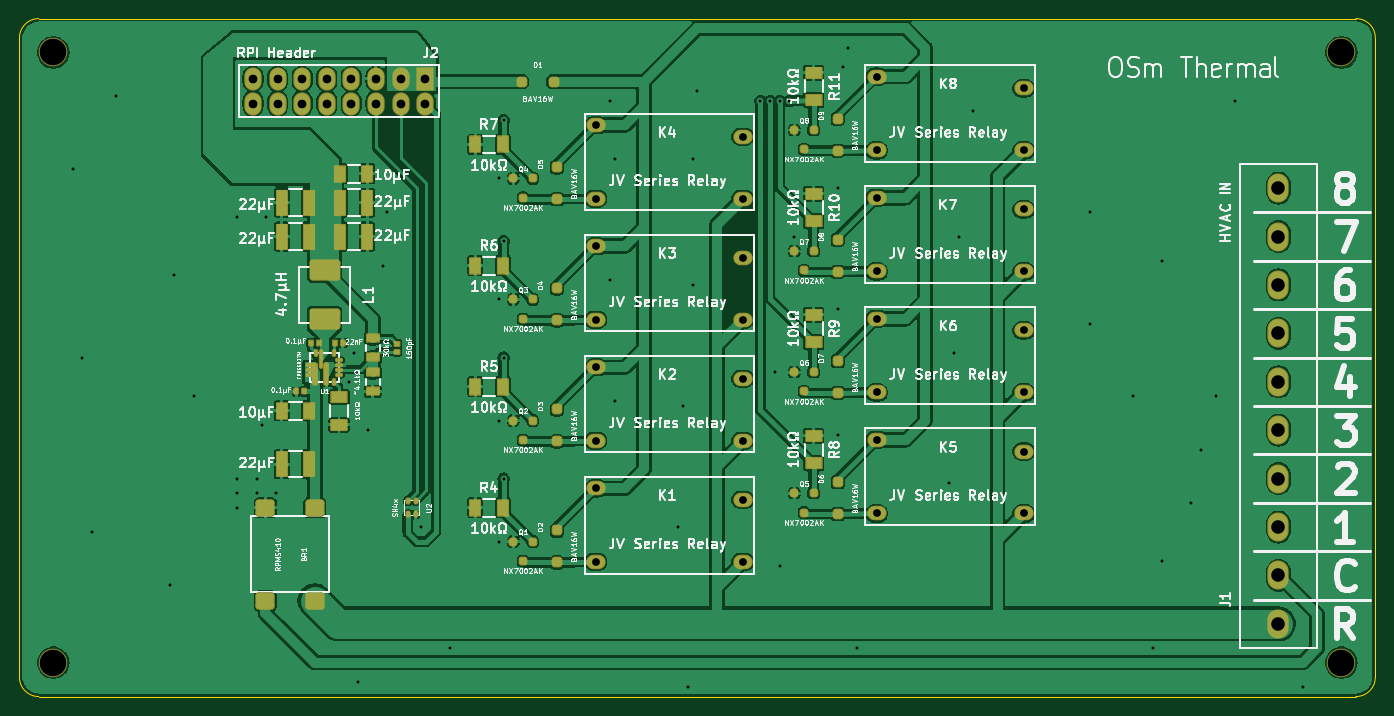
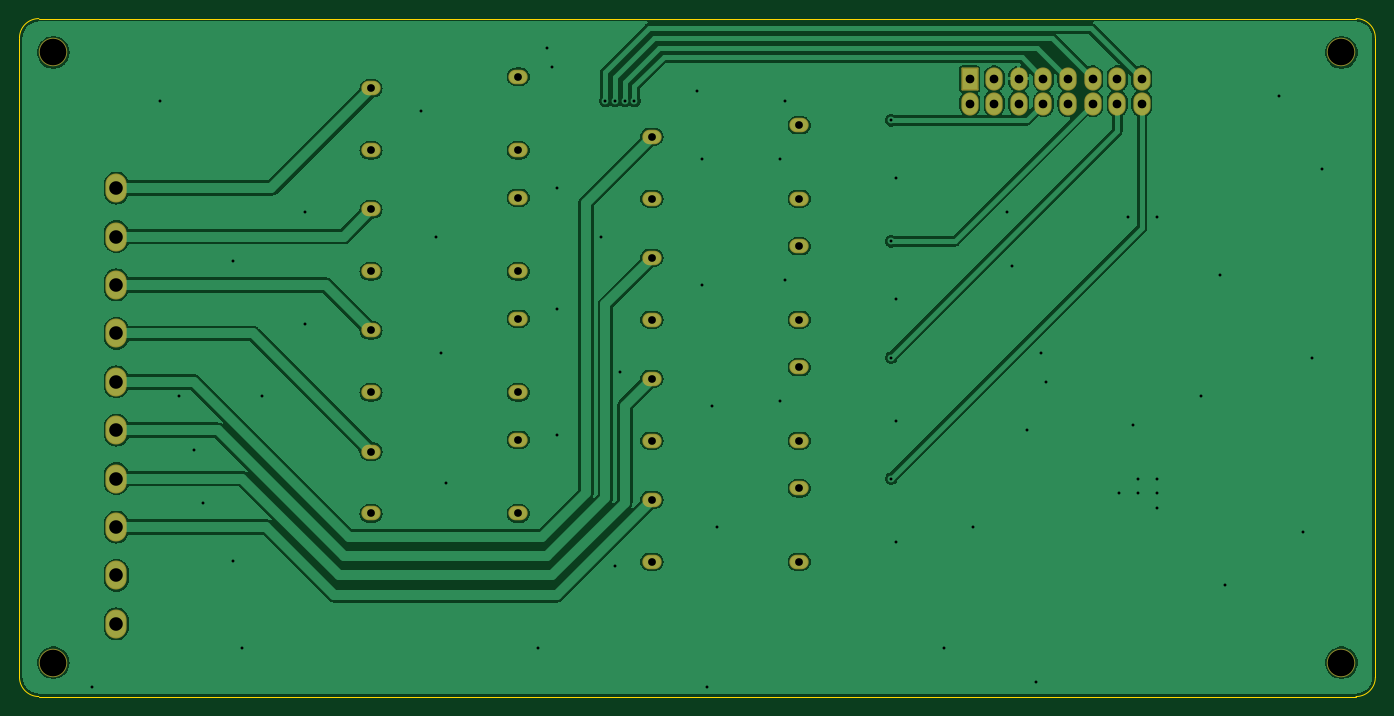
Circuit board: 11 layer files. Board 140.0 x 70.0 mm.
- bottom_copper: OSm_Thermal_v1.7_COPPER-BOTTOM.gbr (128508 bytes)
- top_copper: OSm_Thermal_v1.7_COPPER-TOP.gbr (284047 bytes)
- drill: OSm_Thermal_v1.7_DRILLS-NPTH.drl (391 bytes)
- drill: OSm_Thermal_v1.7_DRILLS-PTH.drl (2039 bytes)
- outline: OSm_Thermal_v1.7_OUTLINES.gbr (843 bytes)
- bottom_silk: OSm_Thermal_v1.7_SILKSCREEN-BOTTOM.gbr (2537 bytes)
- top_silk: OSm_Thermal_v1.7_SILKSCREEN-TOP.gbr (138043 bytes)
- bottom_mask: OSm_Thermal_v1.7_SOLDERMASK-BOTTOM.gbr (2534 bytes)
- top_mask: OSm_Thermal_v1.7_SOLDERMASK-TOP.gbr (9825 bytes)
- paste: OSm_Thermal_v1.7_SOLDERPASTE-BOTTOM.gbr (551 bytes)
- paste: OSm_Thermal_v1.7_SOLDERPASTE-TOP.gbr (6533 bytes)

=== bottom_copper: OSm_Thermal_v1.7_COPPER-BOTTOM.gbr (128508 bytes, source omitted) ===
=== top_copper: OSm_Thermal_v1.7_COPPER-TOP.gbr (284047 bytes, source omitted) ===
=== drill: OSm_Thermal_v1.7_DRILLS-NPTH.drl ===
M48
; #@! TF.GenerationSoftware,LibrePCB,LibrePCB,1.0.0
; #@! TF.CreationDate,2024-05-06T14:58:10
; #@! TF.ProjectId,OSm Thermal,b11a65fa-6c4c-431c-8545-341aca355aaf,v1.7
; #@! TF.Part,Single
; #@! TF.SameCoordinates
; #@! TF.FileFunction,NonPlated,1,2,NPTH
FMAT,2
METRIC,TZ
; #@! TA.AperFunction,MechanicalDrill
T1C2.75
%
G90
G05
M71
T1
X136.5Y-3.5
X3.5Y-3.5
X136.5Y-66.5
X3.5Y-66.5
T0
M30

=== drill: OSm_Thermal_v1.7_DRILLS-PTH.drl ===
M48
; #@! TF.GenerationSoftware,LibrePCB,LibrePCB,1.0.0
; #@! TF.CreationDate,2024-05-06T14:58:10
; #@! TF.ProjectId,OSm Thermal,b11a65fa-6c4c-431c-8545-341aca355aaf,v1.7
; #@! TF.Part,Single
; #@! TF.SameCoordinates
; #@! TF.FileFunction,Plated,1,2,PTH
FMAT,2
METRIC,TZ
; #@! TA.AperFunction,ViaDrill
T1C0.3
; #@! TA.AperFunction,ComponentDrill
T2C0.8
; #@! TA.AperFunction,ComponentDrill
T3C0.9
; #@! TA.AperFunction,ComponentDrill
T4C1.4
%
G90
G05
M71
T1
X22.5Y-47.5
X84.5Y-30.0
X49.5Y-41.5
X25.0Y-42.0
X78.0Y-36.5
X25.5Y-20.5
X34.5Y-34.5
X36.0Y-42.5
X7.5Y-53.0
X15.5Y-58.5
X96.5Y-34.5
X68.0Y-52.5
X69.5Y-27.5
X50.0Y-47.5
X84.5Y-43.0
X118.0Y-25.0
X96.0Y-48.0
X61.0Y-27.0
X86.5Y-65.0
X76.5Y-8.5
X26.5Y-49.0
X98.5Y-9.5
X49.5Y-16.5
X78.5Y-56.5
X85.5Y-3.0
X85.0Y-5.0
X41.5Y-52.5
X70.0Y-7.5
X10.0Y-8.0
X5.5Y-15.5
X50.0Y-10.5
X69.5Y-14.5
X24.5Y-47.5
X122.0Y-44.5
X6.5Y-35.0
X61.0Y-8.5
X125.5Y-8.5
X110.5Y-31.5
X61.5Y-39.5
X80.0Y-22.5
X61.5Y-14.5
X50.0Y-23.0
X123.5Y-39.0
X118.0Y-56.0
X22.5Y-20.5
X38.0Y-20.0
X68.5Y-40.0
X132.5Y-69.0
X24.5Y-49.0
X69.0Y-69.0
X16.0Y-26.5
X78.5Y-8.5
X117.0Y-65.0
X110.5Y-20.0
X77.5Y-8.5
X37.5Y-25.5
X35.0Y-68.5
X79.5Y-8.5
X34.0Y-37.5
X121.0Y-50.0
X97.0Y-22.5
X49.5Y-54.0
X22.5Y-50.5
X115.0Y-39.0
X22.5Y-49.0
X50.0Y-35.0
X44.5Y-65.0
X18.0Y-39.0
X84.5Y-17.5
X49.5Y-29.0
T2
X88.5Y-13.6
X103.7Y-13.6
X88.5Y-6.0
X103.7Y-7.2
X88.5Y-26.1
X103.7Y-26.1
X88.5Y-18.5
X103.7Y-19.7
X59.5Y-31.1
X74.7Y-31.1
X59.5Y-23.5
X74.7Y-24.7
X88.5Y-38.6
X103.7Y-38.6
X88.5Y-31.0
X103.7Y-32.2
X59.5Y-18.6
X74.7Y-18.6
X59.5Y-11.0
X74.7Y-12.2
X88.5Y-51.1
X103.7Y-51.1
X88.5Y-43.5
X103.7Y-44.7
X59.5Y-43.6
X74.7Y-43.6
X59.5Y-36.0
X74.7Y-37.2
X59.5Y-56.1
X74.7Y-56.1
X59.5Y-48.5
X74.7Y-49.7
T3
X36.81Y-8.77
X39.35Y-6.23
X34.27Y-6.23
X41.89Y-8.77
X41.89Y-6.23
X31.73Y-6.23
X34.27Y-8.77
X36.81Y-6.23
X29.19Y-6.23
X26.65Y-8.77
X31.73Y-8.77
X24.11Y-8.77
X26.65Y-6.23
X39.35Y-8.77
X29.19Y-8.77
X24.11Y-6.23
T4
X130.0Y-42.5
X130.0Y-62.5
X130.0Y-22.5
X130.0Y-27.5
X130.0Y-17.5
X130.0Y-32.5
X130.0Y-52.5
X130.0Y-37.5
X130.0Y-47.5
X130.0Y-57.5
T0
M30

=== outline: OSm_Thermal_v1.7_OUTLINES.gbr ===
G04 --- HEADER BEGIN --- *
G04 #@! TF.GenerationSoftware,LibrePCB,LibrePCB,1.0.0*
G04 #@! TF.CreationDate,2024-05-06T14:58:10*
G04 #@! TF.ProjectId,OSm Thermal,b11a65fa-6c4c-431c-8545-341aca355aaf,v1.7*
G04 #@! TF.Part,Single*
G04 #@! TF.SameCoordinates*
G04 #@! TF.FileFunction,Profile,NP*
%FSLAX66Y66*%
%MOMM*%
G01*
G75*
G04 --- HEADER END --- *
G04 --- APERTURE LIST BEGIN --- *
G04 #@! TA.AperFunction,Profile*
%ADD10C,0.001*%
G04 #@! TD*
G04 --- APERTURE LIST END --- *
G04 --- BOARD BEGIN --- *
D10*
X2000000Y0D02*
G03*
X0Y-2000000I0J-2000000D01*
G01*
X0Y-68000000D01*
G03*
X2000000Y-70000000I2000000J0D01*
G01*
X138000000Y-70000000D01*
G03*
X140000000Y-68000000I0J2000000D01*
G01*
X140000000Y-2000000D01*
G03*
X138000000Y0I-2000000J0D01*
G01*
X2000000Y0D01*
G04 --- BOARD END --- *
G04 #@! TF.MD5,e51766388c70b8306a98bea416c0d7f5*
M02*

=== bottom_silk: OSm_Thermal_v1.7_SILKSCREEN-BOTTOM.gbr ===
G04 --- HEADER BEGIN --- *
G04 #@! TF.GenerationSoftware,LibrePCB,LibrePCB,1.0.0*
G04 #@! TF.CreationDate,2024-05-06T14:58:10*
G04 #@! TF.ProjectId,OSm Thermal,b11a65fa-6c4c-431c-8545-341aca355aaf,v1.7*
G04 #@! TF.Part,Single*
G04 #@! TF.SameCoordinates*
G04 #@! TF.FileFunction,Legend,Bot*
G04 #@! TF.FilePolarity,Positive*
%FSLAX66Y66*%
%MOMM*%
G01*
G75*
G04 --- HEADER END --- *
G04 --- APERTURE LIST BEGIN --- *
%ADD10O,2.0X1.5*%
%ADD11O,1.787X2.39*%
%AMROUNDEDRECT12*20,1,1.787,-1.095,0.0,1.095,0.0,90.0*20,1,1.587,-1.195,0.0,1.195,0.0,90.0*1,1,0.2,-0.7935,-1.095*1,1,0.2,-0.7935,1.095*1,1,0.2,0.7935,1.095*1,1,0.2,0.7935,-1.095*%
%ADD12ROUNDEDRECT12*%
%ADD13O,2.2X3.0*%
%ADD14C,2.95*%
G04 --- APERTURE LIST END --- *
G04 --- BOARD BEGIN --- *
%LPC*%
D10*
G04 #@! TO.C,K1*
X74700000Y-49700000D03*
X59500000Y-48500000D03*
X74700000Y-56100000D03*
X59500000Y-56100000D03*
G04 #@! TO.C,K2*
X74700000Y-37200000D03*
X59500000Y-36000000D03*
X74700000Y-43600000D03*
X59500000Y-43600000D03*
G04 #@! TO.C,K5*
X103700000Y-44700000D03*
X88500000Y-43500000D03*
X103700000Y-51100000D03*
X88500000Y-51100000D03*
G04 #@! TO.C,K4*
X74700000Y-12200000D03*
X59500000Y-11000000D03*
X74700000Y-18600000D03*
X59500000Y-18600000D03*
G04 #@! TO.C,K6*
X103700000Y-32200000D03*
X88500000Y-31000000D03*
X103700000Y-38600000D03*
X88500000Y-38600000D03*
G04 #@! TO.C,K3*
X74700000Y-24700000D03*
X59500000Y-23500000D03*
X74700000Y-31100000D03*
X59500000Y-31100000D03*
D11*
G04 #@! TO.C,J2*
X24110000Y-6230000D03*
X29190000Y-8770000D03*
X39350000Y-8770000D03*
X26650000Y-6230000D03*
X24110000Y-8770000D03*
X31730000Y-8770000D03*
X26650000Y-8770000D03*
X29190000Y-6230000D03*
X36810000Y-6230000D03*
X34270000Y-8770000D03*
X31730000Y-6230000D03*
D12*
X41890000Y-6230000D03*
D11*
X41890000Y-8770000D03*
X34270000Y-6230000D03*
X39350000Y-6230000D03*
X36810000Y-8770000D03*
D13*
G04 #@! TO.C,J1*
X130000000Y-57500000D03*
X130000000Y-47500000D03*
X130000000Y-37500000D03*
X130000000Y-52500000D03*
X130000000Y-32500000D03*
X130000000Y-17500000D03*
X130000000Y-27500000D03*
X130000000Y-22500000D03*
X130000000Y-62500000D03*
X130000000Y-42500000D03*
D10*
G04 #@! TO.C,K7*
X103700000Y-19700000D03*
X88500000Y-18500000D03*
X103700000Y-26100000D03*
X88500000Y-26100000D03*
G04 #@! TO.C,K8*
X103700000Y-7200000D03*
X88500000Y-6000000D03*
X103700000Y-13600000D03*
X88500000Y-13600000D03*
D14*
G04 #@! TD*
X3500000Y-66500000D03*
X136500000Y-66500000D03*
X3500000Y-3500000D03*
X136500000Y-3500000D03*
G04 --- BOARD END --- *
G04 #@! TF.MD5,76abc6746b21881864ff88f03368179e*
M02*

=== top_silk: OSm_Thermal_v1.7_SILKSCREEN-TOP.gbr (138043 bytes, source omitted) ===
=== bottom_mask: OSm_Thermal_v1.7_SOLDERMASK-BOTTOM.gbr ===
G04 --- HEADER BEGIN --- *
G04 #@! TF.GenerationSoftware,LibrePCB,LibrePCB,1.0.0*
G04 #@! TF.CreationDate,2024-05-06T14:58:10*
G04 #@! TF.ProjectId,OSm Thermal,b11a65fa-6c4c-431c-8545-341aca355aaf,v1.7*
G04 #@! TF.Part,Single*
G04 #@! TF.SameCoordinates*
G04 #@! TF.FileFunction,Soldermask,Bot*
G04 #@! TF.FilePolarity,Negative*
%FSLAX66Y66*%
%MOMM*%
G01*
G75*
G04 --- HEADER END --- *
G04 --- APERTURE LIST BEGIN --- *
%ADD10O,2.0X1.5*%
%ADD11O,1.787X2.39*%
%AMROUNDEDRECT12*20,1,1.787,-1.095,0.0,1.095,0.0,90.0*20,1,1.587,-1.195,0.0,1.195,0.0,90.0*1,1,0.2,-0.7935,-1.095*1,1,0.2,-0.7935,1.095*1,1,0.2,0.7935,1.095*1,1,0.2,0.7935,-1.095*%
%ADD12ROUNDEDRECT12*%
%ADD13O,2.2X3.0*%
%ADD14C,2.95*%
G04 --- APERTURE LIST END --- *
G04 --- BOARD BEGIN --- *
D10*
G04 #@! TO.C,K1*
X74700000Y-49700000D03*
X59500000Y-48500000D03*
X74700000Y-56100000D03*
X59500000Y-56100000D03*
G04 #@! TO.C,K2*
X74700000Y-37200000D03*
X59500000Y-36000000D03*
X74700000Y-43600000D03*
X59500000Y-43600000D03*
G04 #@! TO.C,K5*
X103700000Y-44700000D03*
X88500000Y-43500000D03*
X103700000Y-51100000D03*
X88500000Y-51100000D03*
G04 #@! TO.C,K4*
X74700000Y-12200000D03*
X59500000Y-11000000D03*
X74700000Y-18600000D03*
X59500000Y-18600000D03*
G04 #@! TO.C,K6*
X103700000Y-32200000D03*
X88500000Y-31000000D03*
X103700000Y-38600000D03*
X88500000Y-38600000D03*
G04 #@! TO.C,K3*
X74700000Y-24700000D03*
X59500000Y-23500000D03*
X74700000Y-31100000D03*
X59500000Y-31100000D03*
D11*
G04 #@! TO.C,J2*
X24110000Y-6230000D03*
X29190000Y-8770000D03*
X39350000Y-8770000D03*
X26650000Y-6230000D03*
X24110000Y-8770000D03*
X31730000Y-8770000D03*
X26650000Y-8770000D03*
X29190000Y-6230000D03*
X36810000Y-6230000D03*
X34270000Y-8770000D03*
X31730000Y-6230000D03*
D12*
X41890000Y-6230000D03*
D11*
X41890000Y-8770000D03*
X34270000Y-6230000D03*
X39350000Y-6230000D03*
X36810000Y-8770000D03*
D13*
G04 #@! TO.C,J1*
X130000000Y-57500000D03*
X130000000Y-47500000D03*
X130000000Y-37500000D03*
X130000000Y-52500000D03*
X130000000Y-32500000D03*
X130000000Y-17500000D03*
X130000000Y-27500000D03*
X130000000Y-22500000D03*
X130000000Y-62500000D03*
X130000000Y-42500000D03*
D10*
G04 #@! TO.C,K7*
X103700000Y-19700000D03*
X88500000Y-18500000D03*
X103700000Y-26100000D03*
X88500000Y-26100000D03*
G04 #@! TO.C,K8*
X103700000Y-7200000D03*
X88500000Y-6000000D03*
X103700000Y-13600000D03*
X88500000Y-13600000D03*
D14*
G04 #@! TD*
X3500000Y-66500000D03*
X136500000Y-66500000D03*
X3500000Y-3500000D03*
X136500000Y-3500000D03*
G04 --- BOARD END --- *
G04 #@! TF.MD5,56957defaec40aacb74b04f62381a74d*
M02*

=== top_mask: OSm_Thermal_v1.7_SOLDERMASK-TOP.gbr (9825 bytes, source omitted) ===
=== paste: OSm_Thermal_v1.7_SOLDERPASTE-BOTTOM.gbr ===
G04 --- HEADER BEGIN --- *
G04 #@! TF.GenerationSoftware,LibrePCB,LibrePCB,1.0.0*
G04 #@! TF.CreationDate,2024-05-06T14:58:10*
G04 #@! TF.ProjectId,OSm Thermal,b11a65fa-6c4c-431c-8545-341aca355aaf,v1.7*
G04 #@! TF.Part,Single*
G04 #@! TF.SameCoordinates*
G04 #@! TF.FileFunction,Paste,Bot*
G04 #@! TF.FilePolarity,Positive*
%FSLAX66Y66*%
%MOMM*%
G01*
G75*
G04 --- HEADER END --- *
G04 --- APERTURE LIST BEGIN --- *
G04 --- APERTURE LIST END --- *
G04 --- BOARD BEGIN --- *
G04 --- BOARD END --- *
G04 #@! TF.MD5,065a6f15f24df12cf575c45f62070693*
M02*

=== paste: OSm_Thermal_v1.7_SOLDERPASTE-TOP.gbr (6533 bytes, source omitted) ===
